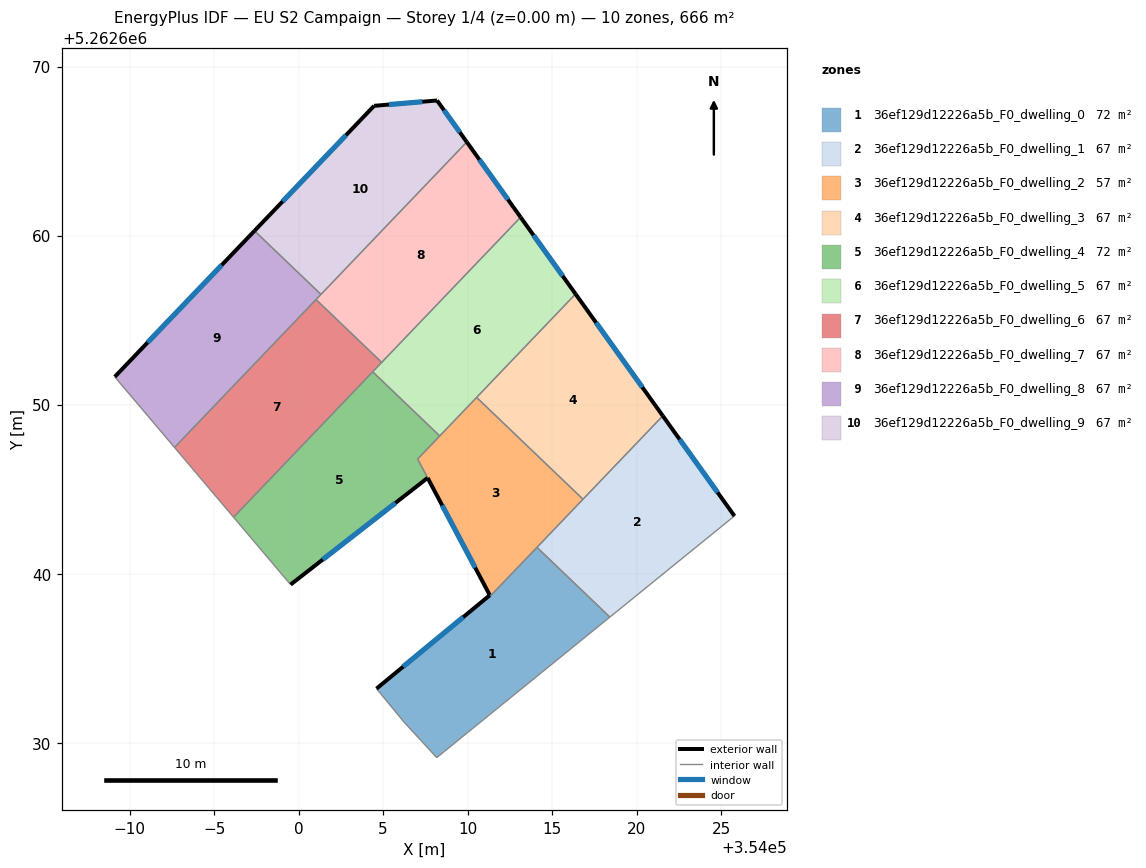
=== STOREY PLAN SPEC (per zone: floor XY polygon, exterior-wall plan segments, windows/doors) ===
zone 1: 36ef129d12226a5b_F0_dwelling_0  (71.6 m²)
  floor: (354018.41, 5262637.43) (354008.17, 5262629.12) (354006.23, 5262631.22) (354004.61, 5262633.20) (354011.31, 5262638.72) (354011.34, 5262638.67) (354014.10, 5262641.56)
  exterior wall: (354011.31, 5262638.72) – (354004.61, 5262633.20)  [8.7 m]
    window: (354009.74, 5262637.43) – (354006.18, 5262634.50)  [7.3 m²]
  interior walls: 6
zone 2: 36ef129d12226a5b_F0_dwelling_1  (66.6 m²)
  floor: (354021.54, 5262649.34) (354025.78, 5262643.41) (354018.41, 5262637.43) (354014.10, 5262641.56)
  exterior wall: (354025.78, 5262643.41) – (354021.54, 5262649.34)  [7.3 m]
    window: (354024.79, 5262644.80) – (354022.54, 5262647.95)  [6.1 m²]
  interior walls: 4
zone 3: 36ef129d12226a5b_F0_dwelling_2  (56.5 m²)
  floor: (354016.82, 5262644.40) (354011.34, 5262638.67) (354011.31, 5262638.73) (354007.04, 5262646.78) (354010.53, 5262650.43)
  exterior wall: (354007.63, 5262645.67) – (354011.31, 5262638.73)  [7.9 m]
    window: (354008.49, 5262644.04) – (354010.44, 5262640.36)  [6.6 m²]
  interior walls: 7
zone 4: 36ef129d12226a5b_F0_dwelling_3  (66.6 m²)
  floor: (354016.38, 5262656.54) (354021.54, 5262649.34) (354016.82, 5262644.40) (354010.53, 5262650.43)
  exterior wall: (354021.54, 5262649.34) – (354016.38, 5262656.54)  [8.9 m]
    window: (354020.33, 5262651.03) – (354017.59, 5262654.85)  [7.5 m²]
  interior walls: 3
zone 5: 36ef129d12226a5b_F0_dwelling_4  (71.8 m²)
  floor: (354008.35, 5262648.15) (354007.04, 5262646.78) (354007.63, 5262645.67) (353999.53, 5262639.35) (353996.15, 5262643.34) (354004.38, 5262651.94)
  exterior wall: (353999.53, 5262639.35) – (354007.63, 5262645.67)  [10.3 m]
    window: (354001.43, 5262640.84) – (354005.73, 5262644.18)  [8.7 m²]
  interior walls: 5
zone 6: 36ef129d12226a5b_F0_dwelling_5  (66.6 m²)
  floor: (354013.13, 5262661.09) (354016.38, 5262656.54) (354008.35, 5262648.15) (354004.38, 5262651.94)
  exterior wall: (354016.38, 5262656.54) – (354013.13, 5262661.09)  [5.6 m]
    window: (354015.62, 5262657.61) – (354013.90, 5262660.02)  [4.7 m²]
  interior walls: 5
zone 7: 36ef129d12226a5b_F0_dwelling_6  (66.6 m²)
  floor: (354004.91, 5262652.50) (353996.15, 5262643.34) (353992.66, 5262647.47) (354001.03, 5262656.22)
  interior walls: 5
zone 8: 36ef129d12226a5b_F0_dwelling_7  (66.6 m²)
  floor: (354009.95, 5262665.54) (354013.13, 5262661.09) (354004.91, 5262652.50) (354001.03, 5262656.22)
  exterior wall: (354013.13, 5262661.09) – (354009.95, 5262665.54)  [5.5 m]
    window: (354012.38, 5262662.13) – (354010.70, 5262664.49)  [4.6 m²]
  interior walls: 4
zone 9: 36ef129d12226a5b_F0_dwelling_8  (66.6 m²)
  floor: (354001.32, 5262656.52) (353992.66, 5262647.47) (353989.12, 5262651.64) (353997.39, 5262660.28)
  exterior wall: (353997.39, 5262660.28) – (353989.12, 5262651.64)  [12.0 m]
    window: (353995.45, 5262658.25) – (353991.06, 5262653.67)  [10.1 m²]
  interior walls: 4
zone 10: 36ef129d12226a5b_F0_dwelling_9  (66.6 m²)
  floor: (354008.19, 5262667.99) (354009.95, 5262665.54) (354001.32, 5262656.52) (353997.39, 5262660.28) (354004.47, 5262667.67)
  exterior wall: (354009.95, 5262665.54) – (354008.19, 5262667.99)  [3.0 m]
    window: (354009.53, 5262666.11) – (354008.60, 5262667.42)  [2.5 m²]
  exterior wall: (354004.47, 5262667.67) – (353997.39, 5262660.28)  [10.2 m]
    window: (354002.80, 5262665.94) – (353999.05, 5262662.02)  [8.6 m²]
  exterior wall: (354008.19, 5262667.99) – (354004.47, 5262667.67)  [3.7 m]
    window: (354007.31, 5262667.92) – (354005.34, 5262667.75)  [3.2 m²]
  interior walls: 2

=== DERIVED (storey summary) ===
Building: EU S2 Campaign
Storey: 1 of 4  (floor level z = 0.00 m)
Storey gross floor area: 666.3 m²
Zones on this storey: 10
  - 36ef129d12226a5b_F0_dwelling_0: floor 71.6 m²; exterior wall 8.7 m (26.1 m²); 1 window(s) 7.3 m²; WWR 28.1%
  - 36ef129d12226a5b_F0_dwelling_1: floor 66.6 m²; exterior wall 7.3 m (21.9 m²); 1 window(s) 6.1 m²; WWR 28.1%
  - 36ef129d12226a5b_F0_dwelling_2: floor 56.5 m²; exterior wall 7.9 m (23.6 m²); 1 window(s) 6.6 m²; WWR 28.1%
  - 36ef129d12226a5b_F0_dwelling_3: floor 66.6 m²; exterior wall 8.9 m (26.6 m²); 1 window(s) 7.5 m²; WWR 28.1%
  - 36ef129d12226a5b_F0_dwelling_4: floor 71.8 m²; exterior wall 10.3 m (30.8 m²); 1 window(s) 8.7 m²; WWR 28.1%
  - 36ef129d12226a5b_F0_dwelling_5: floor 66.6 m²; exterior wall 5.6 m (16.8 m²); 1 window(s) 4.7 m²; WWR 28.1%
  - 36ef129d12226a5b_F0_dwelling_6: floor 66.6 m²
  - 36ef129d12226a5b_F0_dwelling_7: floor 66.6 m²; exterior wall 5.5 m (16.4 m²); 1 window(s) 4.6 m²; WWR 28.1%
  - 36ef129d12226a5b_F0_dwelling_8: floor 66.6 m²; exterior wall 12.0 m (35.9 m²); 1 window(s) 10.1 m²; WWR 28.1%
  - 36ef129d12226a5b_F0_dwelling_9: floor 66.6 m²; exterior wall 17.0 m (51.0 m²); 3 window(s) 14.3 m²; WWR 28.1%
Zone adjacency (shared interzone walls):
  - 36ef129d12226a5b_F0_dwelling_0 ↔ 36ef129d12226a5b_F0_dwelling_1
  - 36ef129d12226a5b_F0_dwelling_0 ↔ 36ef129d12226a5b_F0_dwelling_2
  - 36ef129d12226a5b_F0_dwelling_1 ↔ 36ef129d12226a5b_F0_dwelling_2
  - 36ef129d12226a5b_F0_dwelling_1 ↔ 36ef129d12226a5b_F0_dwelling_3
  - 36ef129d12226a5b_F0_dwelling_2 ↔ 36ef129d12226a5b_F0_dwelling_3
  - 36ef129d12226a5b_F0_dwelling_2 ↔ 36ef129d12226a5b_F0_dwelling_4
  - 36ef129d12226a5b_F0_dwelling_2 ↔ 36ef129d12226a5b_F0_dwelling_5
  - 36ef129d12226a5b_F0_dwelling_3 ↔ 36ef129d12226a5b_F0_dwelling_5
  - 36ef129d12226a5b_F0_dwelling_4 ↔ 36ef129d12226a5b_F0_dwelling_5
  - 36ef129d12226a5b_F0_dwelling_4 ↔ 36ef129d12226a5b_F0_dwelling_6
  - 36ef129d12226a5b_F0_dwelling_5 ↔ 36ef129d12226a5b_F0_dwelling_6
  - 36ef129d12226a5b_F0_dwelling_5 ↔ 36ef129d12226a5b_F0_dwelling_7
  - 36ef129d12226a5b_F0_dwelling_6 ↔ 36ef129d12226a5b_F0_dwelling_7
  - 36ef129d12226a5b_F0_dwelling_6 ↔ 36ef129d12226a5b_F0_dwelling_8
  - 36ef129d12226a5b_F0_dwelling_7 ↔ 36ef129d12226a5b_F0_dwelling_8
  - 36ef129d12226a5b_F0_dwelling_7 ↔ 36ef129d12226a5b_F0_dwelling_9
  - 36ef129d12226a5b_F0_dwelling_8 ↔ 36ef129d12226a5b_F0_dwelling_9